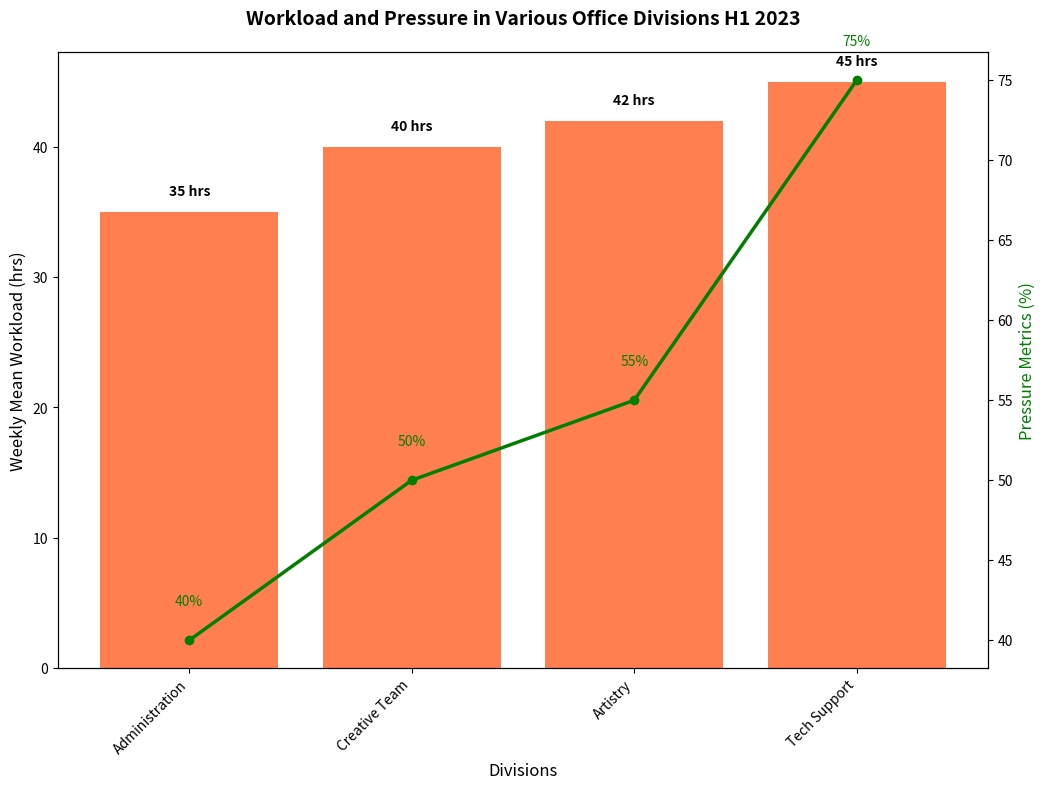
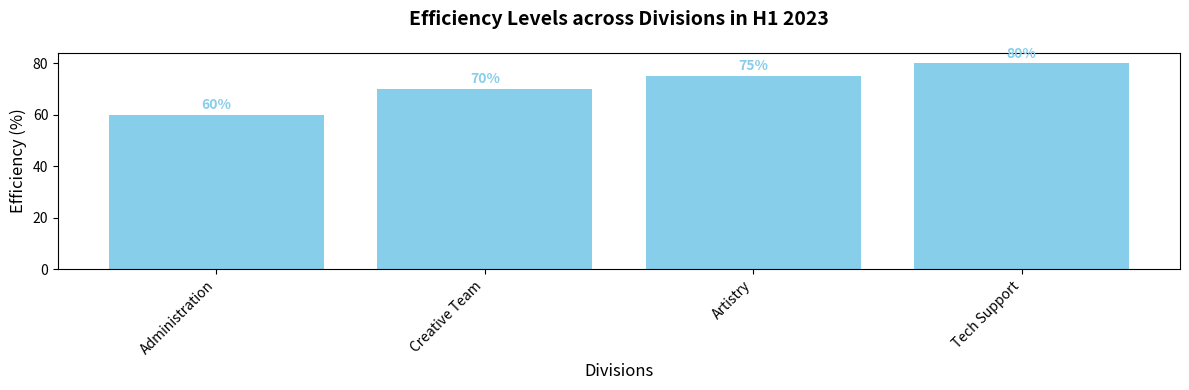

Generate these figures, in order, with matplotlib:
import matplotlib.pyplot as plt
import numpy as np

departments = ['Administration', 'Creative Team', 'Artistry', 'Tech Support']
work_hours = [35, 40, 42, 45]
stress_levels = [40, 50, 55, 75]
productivity = np.array([60, 70, 75, 80])

# Plot the bar chart for work hours
fig, ax1 = plt.subplots(figsize=(12, 8))
bars = ax1.bar(departments, work_hours, color='coral')

for bar in bars:
    yval = bar.get_height()
    ax1.text(bar.get_x() + bar.get_width()/2, yval + 1, f"{yval} hrs", ha='center', va='bottom', color='black', fontsize=10, fontweight='bold')

ax2 = ax1.twinx()
ax2.plot(departments, stress_levels, color='green', marker='o', linestyle='-', linewidth=2.5)

for i, level in enumerate(stress_levels):
    ax2.text(i, level + 2, f"{level}%", ha='center', va='bottom', color='green', fontsize=10)

ax1.set_title('Workload and Pressure in Various Office Divisions H1 2023', fontsize=14, fontweight='bold', pad=20)
ax1.set_ylabel('Weekly Mean Workload (hrs)', fontsize=12)
ax1.set_xlabel('Divisions', fontsize=12)
ax2.set_ylabel('Pressure Metrics (%)', fontsize=12, color='green')

ax1.set_xticks(np.arange(len(departments)))
ax1.set_xticklabels(departments, rotation=45, ha='right', fontsize=10)

# Plot the bar chart for productivity
fig, ax3 = plt.subplots(figsize=(12, 4))
bars_prod = ax3.bar(departments, productivity, color='skyblue')

for i, value in enumerate(productivity):
    ax3.text(i, value + 1, f"{value}%", ha='center', va='bottom', color='skyblue', fontsize=10, fontweight='bold')

ax3.set_title('Efficiency Levels across Divisions in H1 2023', fontsize=14, fontweight='bold', pad=20)
ax3.set_ylabel('Efficiency (%)', fontsize=12)
ax3.set_xlabel('Divisions', fontsize=12)

ax3.set_xticks(np.arange(len(departments)))
ax3.set_xticklabels(departments, rotation=45, ha='right', fontsize=10)

plt.tight_layout()
plt.show()
